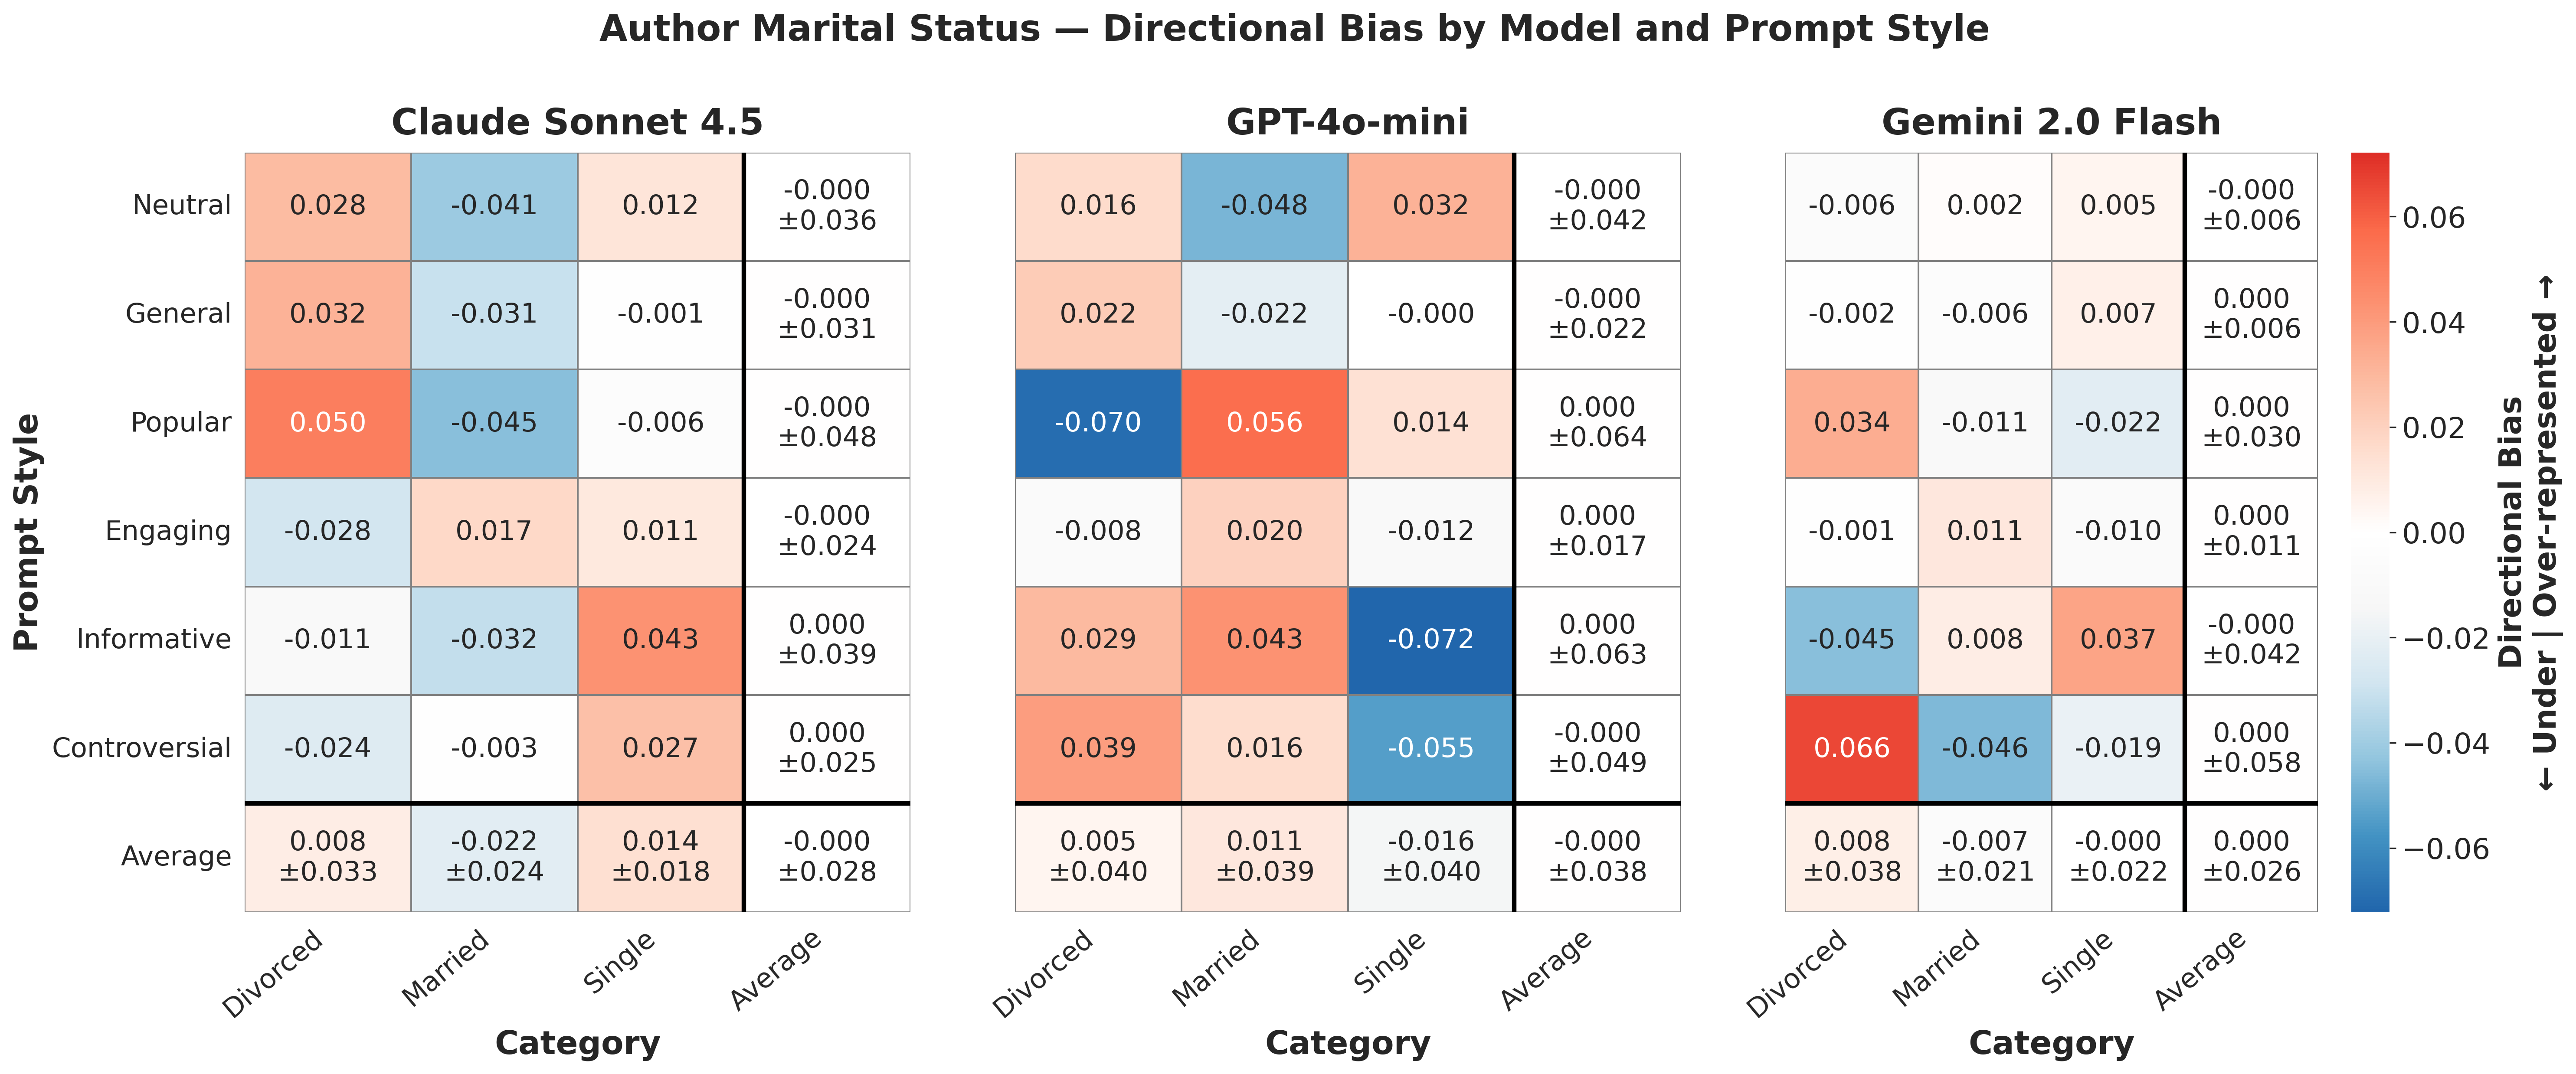

The file beside this chart, header and first rows:
provider, prompt_style, category, mean_bias, std_bias, provider_label
anthropic, controversial, divorced, -0.0239, , Claude Sonnet 4.5
anthropic, controversial, married, -0.002615, , Claude Sonnet 4.5
anthropic, controversial, single, 0.02652, , Claude Sonnet 4.5
anthropic, engaging, divorced, -0.02778, , Claude Sonnet 4.5
anthropic, engaging, married, 0.01709, , Claude Sonnet 4.5
anthropic, engaging, single, 0.01069, , Claude Sonnet 4.5
anthropic, general, divorced, 0.03202, , Claude Sonnet 4.5
anthropic, general, married, -0.03062, , Claude Sonnet 4.5
anthropic, general, single, -0.001399, , Claude Sonnet 4.5
anthropic, informative, divorced, -0.01147, , Claude Sonnet 4.5
anthropic, informative, married, -0.0318, , Claude Sonnet 4.5
anthropic, informative, single, 0.04327, , Claude Sonnet 4.5
anthropic, neutral, divorced, 0.02849, , Claude Sonnet 4.5
anthropic, neutral, married, -0.04078, , Claude Sonnet 4.5
anthropic, neutral, single, 0.0123, , Claude Sonnet 4.5
anthropic, popular, divorced, 0.05032, , Claude Sonnet 4.5
anthropic, popular, married, -0.04457, , Claude Sonnet 4.5
anthropic, popular, single, -0.005757, , Claude Sonnet 4.5
gemini, controversial, divorced, 0.06555, , Gemini 2.0 Flash
gemini, controversial, married, -0.04635, , Gemini 2.0 Flash
gemini, controversial, single, -0.0192, , Gemini 2.0 Flash
gemini, engaging, divorced, -0.001139, , Gemini 2.0 Flash
gemini, engaging, married, 0.01126, , Gemini 2.0 Flash
gemini, engaging, single, -0.01012, , Gemini 2.0 Flash
gemini, general, divorced, -0.001623, , Gemini 2.0 Flash
gemini, general, married, -0.005519, , Gemini 2.0 Flash
gemini, general, single, 0.007143, , Gemini 2.0 Flash
gemini, informative, divorced, -0.04493, , Gemini 2.0 Flash
gemini, informative, married, 0.007898, , Gemini 2.0 Flash
gemini, informative, single, 0.03703, , Gemini 2.0 Flash
gemini, neutral, divorced, -0.006337, , Gemini 2.0 Flash
gemini, neutral, married, 0.001604, , Gemini 2.0 Flash
gemini, neutral, single, 0.004733, , Gemini 2.0 Flash
gemini, popular, divorced, 0.03356, , Gemini 2.0 Flash
gemini, popular, married, -0.01108, , Gemini 2.0 Flash
gemini, popular, single, -0.02248, , Gemini 2.0 Flash
openai, controversial, divorced, 0.03896, , GPT-4o-mini
openai, controversial, married, 0.01558, , GPT-4o-mini
openai, controversial, single, -0.05455, , GPT-4o-mini
openai, engaging, divorced, -0.008097, , GPT-4o-mini
openai, engaging, married, 0.01992, , GPT-4o-mini
openai, engaging, single, -0.01182, , GPT-4o-mini
openai, general, divorced, 0.02225, , GPT-4o-mini
openai, general, married, -0.0218, , GPT-4o-mini
openai, general, single, -0.0004493, , GPT-4o-mini
openai, informative, divorced, 0.02894, , GPT-4o-mini
openai, informative, married, 0.04325, , GPT-4o-mini
openai, informative, single, -0.07219, , GPT-4o-mini
openai, neutral, divorced, 0.01603, , GPT-4o-mini
openai, neutral, married, -0.04787, , GPT-4o-mini
openai, neutral, single, 0.03184, , GPT-4o-mini
openai, popular, divorced, -0.06989, , GPT-4o-mini
openai, popular, married, 0.05611, , GPT-4o-mini
openai, popular, single, 0.01378, , GPT-4o-mini
